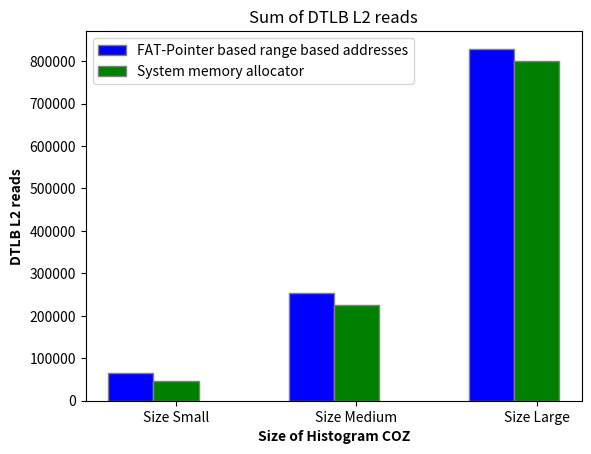

The script that saved this image:
import matplotlib.pyplot as plt
import numpy as np

dim3_physically_contigous = np.array([64140])

dmin_3_physically_contigous = sum(dim3_physically_contigous)

dim3_regular = np.array([46518])

dmin_3_regular = sum(dim3_regular)

dim6_contigous = np.array([int(x) for x in """159185
       95485""".replace('       ',',').replace('\n','').split(",")])

dim_6_contigous = sum(dim6_contigous)

dim6_regular = np.array([int(x) for x in """137015
       89117""".replace('       ',',').replace('\n','').split(",")])

dim_6_regular = sum(dim6_regular)

dim40_contigous = np.array([int(x) for x in """140262
      156781
      156217
      155686
      139859
      80438""".replace('      ',',').replace('\n','').split(",")])

dim_40_contigous = sum(dim40_contigous)

dim40_regular = np.array([int(x) for x in """121530
      144628
      154478
      143992
      148316
      86682""".replace('      ',',').replace('\n','').split(",")])

dim_40_regular = sum(dim40_regular)

# dimentions = ("3-dementions", "6-dementions", "40-dementions")
# comparitors = {
#     'FAT-Pointer based range address': (dmin_3_physically_contigous, dim_6_contigous, dim_40_contigous),
#     'System Allocator': (dmin_3_regular, dim_6_regular, dim_40_regular),
# }

# x = np.arange(len(dimentions))  # the label locations
# width = 0.25  # the width of the bars
# multiplier = 0

# fig, ax = plt.subplots(layout='constrained')

# for attribute, measurement in comparitors.items():
#     offset = width * multiplier
#     rects = ax.bar(x + offset, measurement, width, label=attribute)
#     ax.bar_label(rects, padding=3)
#     multiplier += 1

# # Add some text for labels, title and custom x-axis tick labels, etc.
# ax.set_ylabel('DTLB L1 reads')
# ax.set_title('L1D_TLB')
# ax.set_xticks(x + width, dimentions)
# ax.legend(loc='upper left', ncols=2)
# ax.set_ylim(0, 250)

# plt.show()

# Sample data
categories = ['Size Small', 'Size Medium', 'Size Large']
group_1 = [dmin_3_physically_contigous, dim_6_contigous, dim_40_contigous]
group_2 = [dmin_3_regular, dim_6_regular, dim_40_regular]

# Number of categories
n = len(categories)

# Create a bar width
bar_width = 0.25

# Create an array with the positions of the bars on the x-axis
r1 = np.arange(n)
r2 = [x + bar_width for x in r1]
# r3 = [x + bar_width for x in r2]

# Create the grouped bar graph
plt.bar(r1, group_1, color='b', width=bar_width, edgecolor='grey', label='FAT-Pointer based range based addresses')
plt.bar(r2, group_2, color='g', width=bar_width, edgecolor='grey', label='System memory allocator')
# plt.bar(r3, group_3, color='r', width=bar_width, edgecolor='grey', label='Group 3')

# Add xticks on the middle of the grouped bars
plt.xlabel('Size of Histogram COZ', fontweight='bold')
plt.xticks([r + bar_width for r in range(n)], categories)

# Add labels and title
plt.ylabel('DTLB L2 reads', fontweight='bold')
plt.title('Sum of DTLB L2 reads')

# Add a legend
plt.legend()

# Show the plot
# plt.show()
plt.savefig('l2-tlb-Histogram.png')